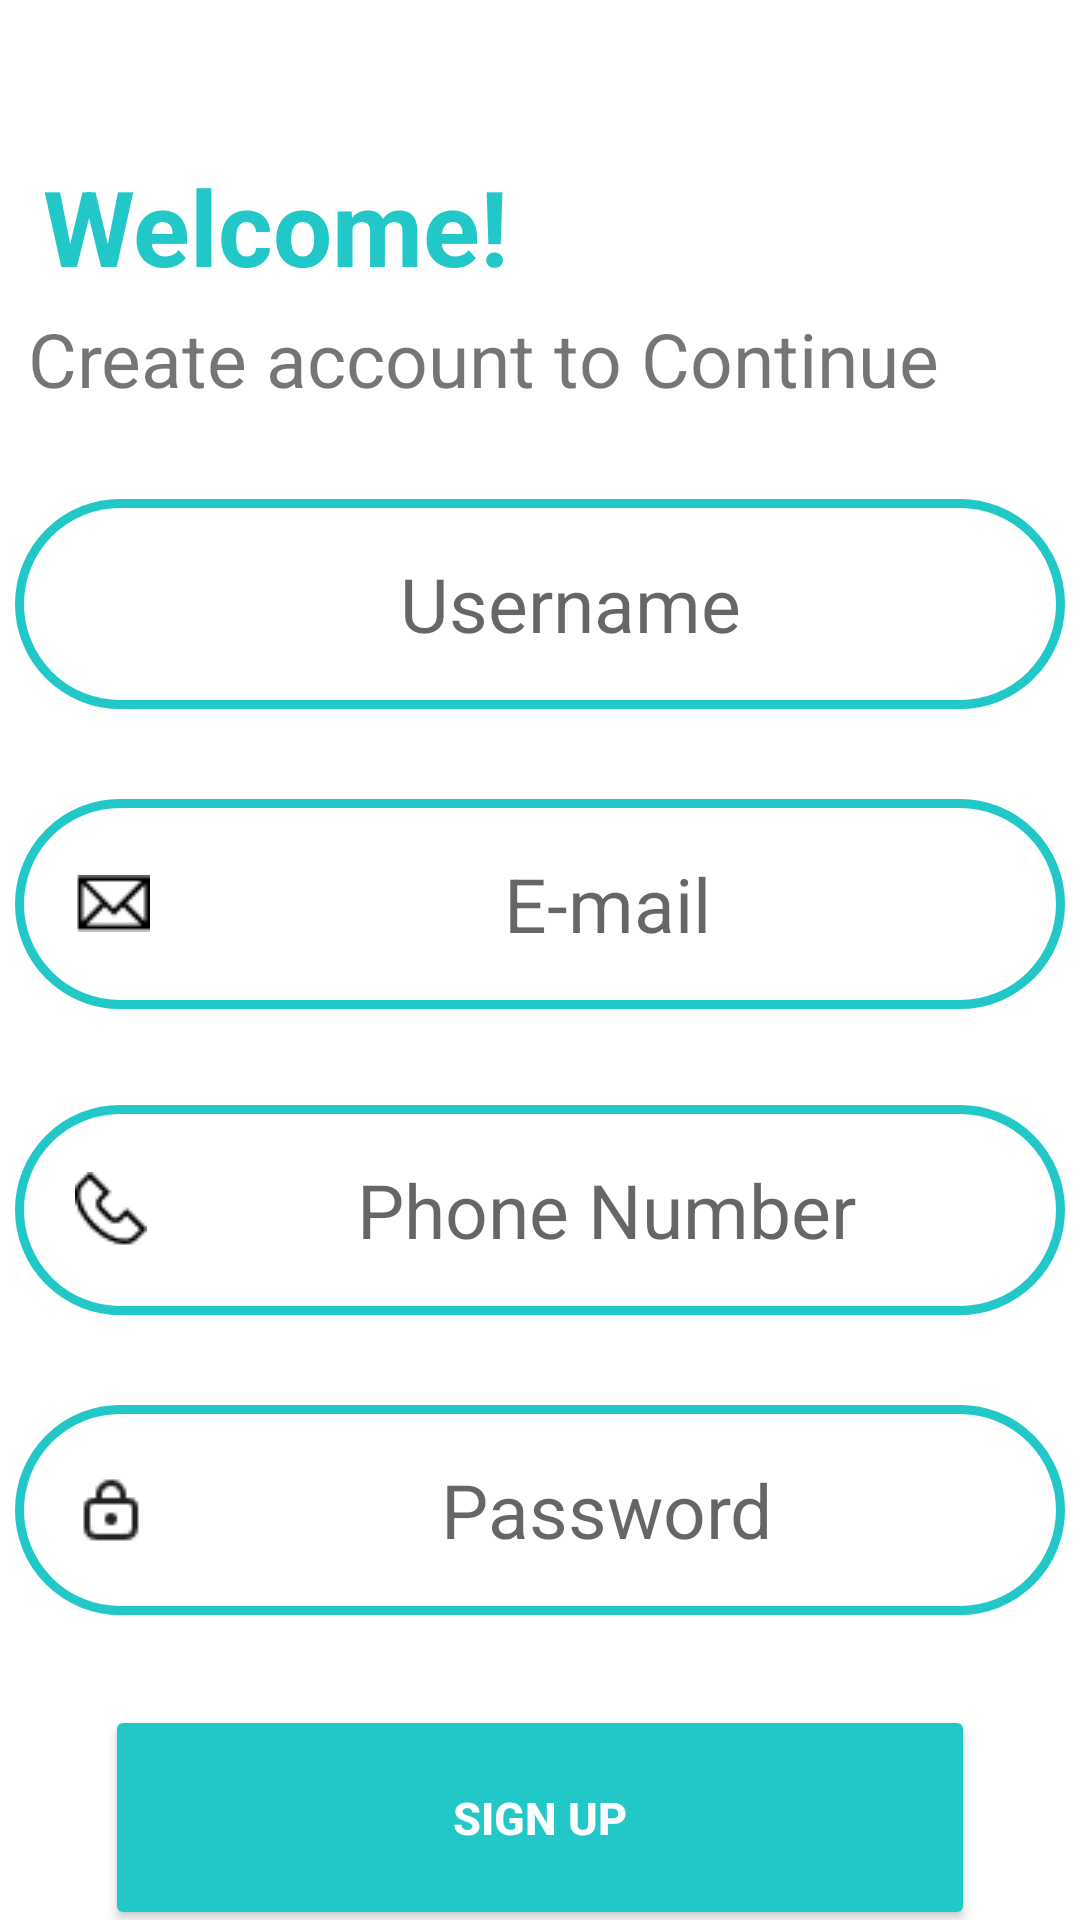

Reconstruct the res/layout file that produces this screen, plus the resources it refers to.
<!-- AndroidManifest.xml: application theme Theme.IPHARM -->
<!-- res/layout/activity_signup.xml -->
<?xml version="1.0" encoding="utf-8"?>
<androidx.constraintlayout.widget.ConstraintLayout xmlns:android="http://schemas.android.com/apk/res/android"
    xmlns:app="http://schemas.android.com/apk/res-auto"
    xmlns:tools="http://schemas.android.com/tools"
    android:layout_width="match_parent"
    android:layout_height="match_parent"
    tools:context=".SignupActivity">


    <TextView
        android:id="@+id/tv_welcome"
        android:layout_width="wrap_content"
        android:layout_height="wrap_content"
        android:layout_marginTop="52dp"
        android:text="Welcome!"
        android:textColor="#22c7c7"
        android:textSize="35sp"
        android:textStyle="bold"
        app:layout_constraintEnd_toEndOf="parent"
        app:layout_constraintHorizontal_bias="0.07"
        app:layout_constraintStart_toStartOf="parent"
        app:layout_constraintTop_toTopOf="parent" />

    <TextView
        android:id="@+id/tv_words"
        android:layout_width="wrap_content"
        android:layout_height="wrap_content"
        android:layout_marginTop="4dp"
        android:text="Create account to Continue"
        android:textSize="25sp"
        android:textStyle="normal"
        app:layout_constraintEnd_toEndOf="parent"
        app:layout_constraintHorizontal_bias="0.163"
        app:layout_constraintStart_toStartOf="parent"
        app:layout_constraintTop_toBottomOf="@+id/tv_welcome" />

    <EditText
        android:id="@+id/edt_username"
        android:layout_width="350dp"
        android:layout_height="70dp"
        android:layout_marginTop="30dp"
        android:background="@drawable/edt_background"
        android:ems="10"
        android:gravity="center"
        android:hint="Username"
        android:inputType="text"
        android:textSize="25sp"
        app:layout_constraintEnd_toEndOf="parent"
        app:layout_constraintStart_toStartOf="parent"
        app:layout_constraintTop_toBottomOf="@+id/tv_words"
        android:drawableStart="@drawable/user_vector"
        android:paddingLeft="20dp" />

    <EditText
        android:id="@+id/edt_email2"
        android:layout_width="350dp"
        android:layout_height="70dp"
        android:background="@drawable/edt_background"
        android:layout_marginTop="30dp"
        android:ems="10"
        android:gravity="center"
        android:hint="E-mail"
        android:textSize="25sp"
        android:inputType="textEmailAddress"
        app:layout_constraintTop_toBottomOf="@+id/edt_username"
        app:layout_constraintEnd_toEndOf="parent"
        app:layout_constraintStart_toStartOf="parent"
        android:drawableStart="@drawable/_icon__envelope_lines_"
        android:paddingLeft="20dp"/>

    <EditText
        android:id="@+id/edt_phoneno"
        android:layout_width="350dp"
        android:layout_height="70dp"
        android:layout_marginTop="32dp"
        android:background="@drawable/edt_background"
        android:ems="10"
        android:gravity="center"
        android:hint="Phone Number"
        android:inputType="phone"
        android:textSize="25sp"
        app:layout_constraintEnd_toEndOf="parent"
        app:layout_constraintHorizontal_bias="0.491"
        app:layout_constraintStart_toStartOf="parent"
        app:layout_constraintTop_toBottomOf="@+id/edt_email2"
        android:drawableStart="@drawable/_icon__call_"
        android:paddingLeft="20dp"/>

    <EditText
        android:id="@+id/edt_Password2"
        android:layout_width="350dp"
        android:layout_height="70dp"
        android:layout_marginTop="30dp"
        android:background="@drawable/edt_background"
        android:ems="10"
        android:gravity="center"
        android:hint="Password"
        android:inputType="textPassword"
        android:textSize="25sp"
        app:layout_constraintEnd_toEndOf="parent"
        app:layout_constraintStart_toStartOf="parent"
        app:layout_constraintTop_toBottomOf="@+id/edt_phoneno"
        android:drawableStart="@drawable/lock_light"
        android:paddingLeft="20dp"/>


    <Button
        android:id="@+id/btn_signup"
        android:layout_width="290dp"
        android:layout_height="75dp"
        android:layout_marginTop="30dp"
        android:backgroundTint="#22c7c7"
        android:text="Sign up"
        android:textColor="@color/white"
        android:textSize="15sp"
        android:textStyle="bold"
        app:cornerRadius="50dp"
        app:layout_constraintEnd_toEndOf="parent"
        app:layout_constraintStart_toStartOf="parent"
        app:layout_constraintTop_toBottomOf="@+id/edt_Password2" />

    <TextView
        android:id="@+id/tv_tologin"
        android:layout_width="wrap_content"
        android:layout_height="wrap_content"
        android:layout_marginStart="24dp"
        android:layout_marginTop="15dp"
        android:text="Already have an account?"
        android:textStyle="bold"
        app:layout_constraintBottom_toBottomOf="parent"
        app:layout_constraintStart_toStartOf="parent"
        app:layout_constraintTop_toBottomOf="@+id/btn_signup"
        app:layout_constraintVertical_bias="0.0" />

    <TextView
        android:id="@+id/tv_colorlogin"
        android:layout_width="wrap_content"
        android:layout_height="wrap_content"
        android:layout_marginTop="15dp"
        android:text="Log in"
        android:textColor="#B173C8"
        android:textStyle="bold"
        app:layout_constraintBottom_toBottomOf="parent"
        app:layout_constraintEnd_toEndOf="parent"
        app:layout_constraintHorizontal_bias="0.0"
        app:layout_constraintStart_toEndOf="@+id/tv_tologin"
        app:layout_constraintTop_toBottomOf="@+id/btn_signup"
        app:layout_constraintVertical_bias="0.0" />

</androidx.constraintlayout.widget.ConstraintLayout>
<!-- resources referenced by this layout -->
<resources>
  <color name="white">#FFFFFFFF</color>
  <!-- drawable _icon__call_: png bitmap (drawable, 395 bytes) -->
  <!-- drawable _icon__envelope_lines_: png bitmap (drawable, 328 bytes) -->
  <!-- drawable edt_background (drawable) -->
  <?xml version="1.0" encoding="utf-8"?>
  <shape xmlns:android="http://schemas.android.com/apk/res/android">
      <corners android:radius="50dp"/>
      <stroke android:color="#22c7c7" android:width="3dp"/>
  
  </shape>
  <!-- drawable lock_light: png bitmap (drawable, 512 bytes) -->
  <style name="Theme.IPHARM" parent="Theme.MaterialComponents.DayNight.NoActionBar">
          
          <item name="colorPrimary">@color/purple_500</item>
          <item name="colorPrimaryVariant">@color/purple_700</item>
          <item name="colorOnPrimary">@color/white</item>
          
          <item name="colorSecondary">@color/teal_200</item>
          <item name="colorSecondaryVariant">@color/teal_700</item>
          <item name="colorOnSecondary">@color/black</item>
          
          <item name="android:statusBarColor">?attr/colorPrimaryVariant</item>
          
      </style>
  <color name="purple_500">#FF6200EE</color>
  <color name="purple_700">#FF3700B3</color>
  <color name="teal_200">#FF03DAC5</color>
  <color name="teal_700">#FF018786</color>
  <color name="black">#FF000000</color>
</resources>
